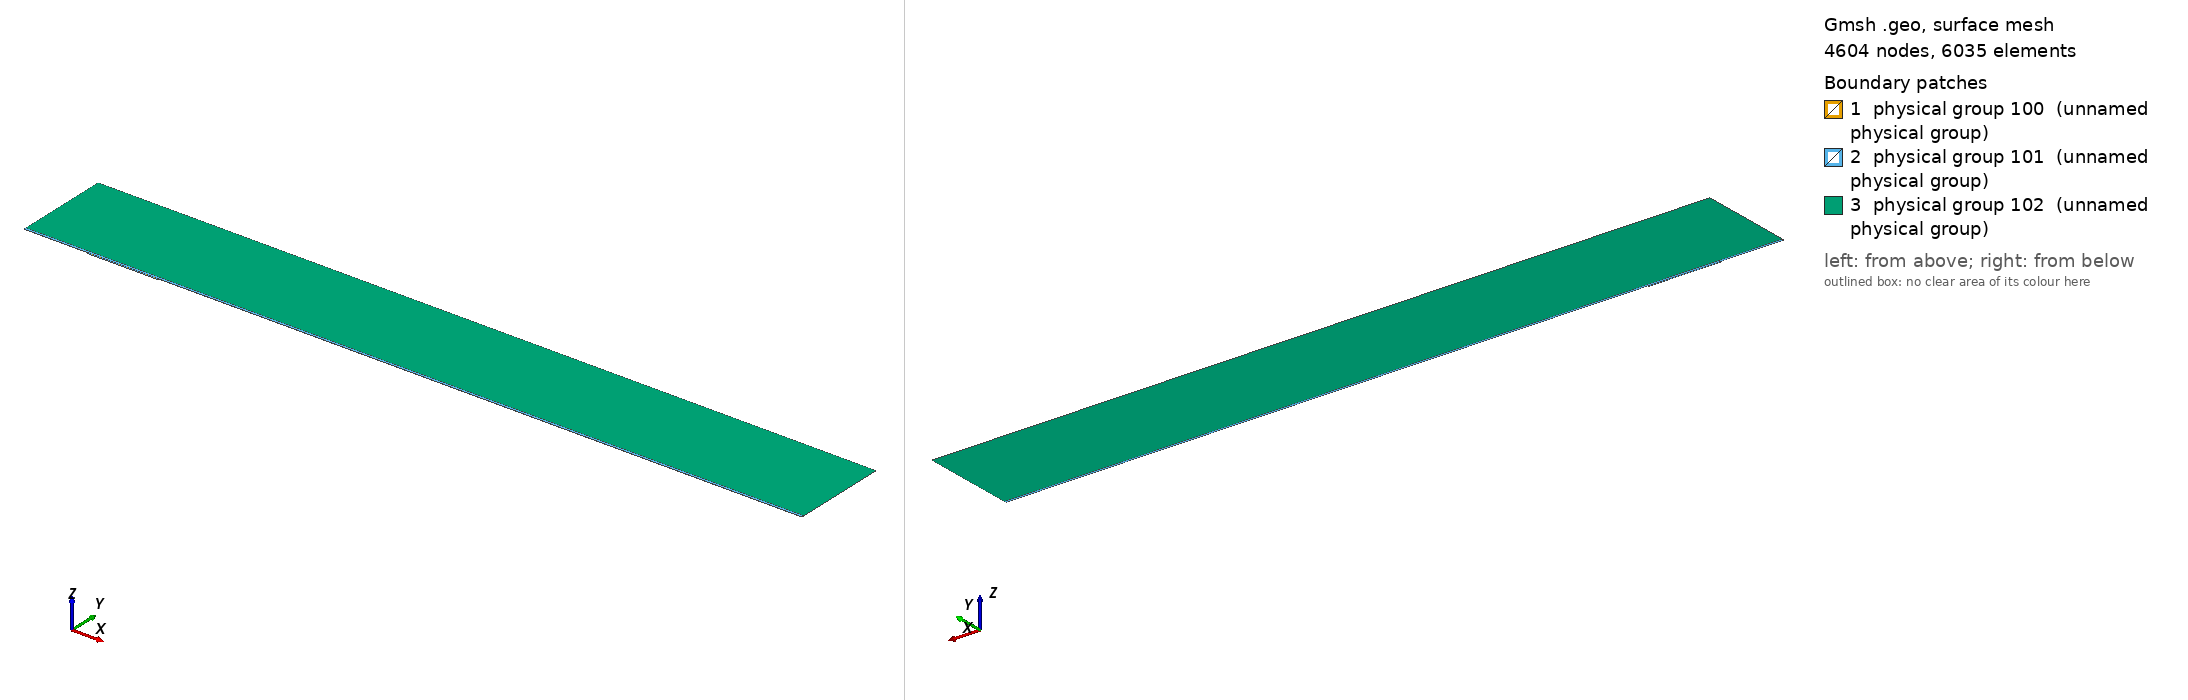

Gmsh geometry script, surface-meshed: 4604 nodes, 6035 surface elements. Boundary patches (legend numbers): 1 physical group 100 (unnamed physical group), 2 physical group 101 (unnamed physical group), 3 physical group 102 (unnamed physical group). Left view from above one corner, right view from below the opposite corner. Legend entries are the model's physical surfaces. The drawing asked Gmsh for element sizes between 1% and 20% of the model's largest extent; the script's own settings can give other sizes.

=== mesh.geo (drawn) ===
// Macro parameters
deltaStar = 1;
D = 1.75 * deltaStar; // depth of the gap 
W = 112 * deltaStar; // width of the gap
r = 16; // length of non-constant quads upstream and downstream of the gap
s = 8; // length of non-constant quads left and right inside the gap
BL = 0.25 * deltaStar; // height of the second layer of quad elements
BL_upper = 3.5 * deltaStar; // height of the third layer of quad elements
x0 = 100 * deltaStar; // x distance from inflow to gap
lengthOutflow = 1000 * deltaStar; // length after the gap
x3 = W + lengthOutflow; // last point of the domain
height = 150 * deltaStar; // height of the triangular region
triagHeightRegion_inflow = height - BL - BL_upper; // height of the triangular region

// Micro parameters
dx = 0.2; // dx of square elements near the leading and trailing edge of the gap (most resolution-demanding points in the domain)
dy = 1.25 * dx; 
size_triag_v_top = 64; // size of the elements in the upper triangular region

// All the value below are between 0 and 1. =1  means the elements are all equal in size. Avoid using values very close to 1, because we dividing by log(p) in the formula.
dy_in_v_right = 1.5; // heighest quad in the upper layer of quads, in the right part of the gap
dy_in_v_left = 1.75; // heighest quad in the upper layer of quads, in the left part of the gap

// fit (check the file scripts/fit_gmsh.py for more details)
p_in_v_left = 1.0335663036230878 - 1.0234149444433507/(W - 0.8098798097181781)^0.5991729377115732; // densitiy concentration of elements inside the gap, vertically, near the left wall.
p_in_v_right = 1.008073572191136 - 1.1471875292840257/(W - 1.2941255994826328)^0.7890392764815325; // densitiy concentration of elements inside the gap, vertically, near the right wall.
p_in_h_bottom = 0.9; // densitiy concentration of elements inside the gap, horizontally. 
p_in_h_top = 0.9; // densitiy concentration of elements inside the gap, horizontally. 

p_out_h = 0.5; // densitiy concentration of elements outside the gap, horizontally.
p_out_h_upper = 0.5; // densitiy concentration of elements outside the gap, horizontally on the upper layer of quads
p_out_v_inflow_dense = 0.8; // densitiy concentration of elements outside the gap, vertically, near the inflow and the gap
p_out_v_inflow_sparse = 0.99; // densitiy concentration of elements outside the gap, vertically, near the inflow and far from the gap
p_out_v_outflow_dense = 0.9; // densitiy concentration of elements outside the gap, vertically, near the outflow and the gap
p_out_v_outflow_sparse = 0.995; // densitiy concentration of elements outside the gap, vertically, near the outflow and far from the gap
p_triag_h_inflow = 0.8; // densitiy concentration of elements in the triangular region of the domain, horizontally.
p_triag_h_outflow = p_triag_h_inflow; // densitiy concentration of elements in the triangular region of the domain, horizontally.

enlarge_triag_inflow = 1.1; // heigher the value, larger the elements in the triangular region near the inflow
enlarge_triag_outflow = 1.1; // heigher the value, larger the elements in the triangular region near the outflow

// Automated parameters 
a_in_v_right = dx / (W / 2);
a_in_v_left = dx / (W / 2);
a_in_h_bottom = dy / (D / 2);
a_in_h_top = dx / (D / 2);
a_out_h = dx / BL;
a_out_v_inflow_dense = dx / r;
a_out_v_outflow_dense = dx / r;

// for the derivation of the formula, see file 20250123_gmshFormula.md in the docs folder
N_in_v_right = Ceil( Log (a_in_v_right / (1 - p_in_v_right + a_in_v_right * p_in_v_right)) / Log(p_in_v_right) );
N_in_v_left = Ceil( Log (a_in_v_left / (1 - p_in_v_left + a_in_v_left * p_in_v_left)) / Log(p_in_v_left) );
N_in_h_bottom = Ceil( Log (a_in_h_bottom / (1 - p_in_h_bottom + a_in_h_bottom * p_in_h_bottom)) / Log(p_in_h_bottom) );
N_in_h_top = Ceil( Log (a_in_h_top / (1 - p_in_h_top + a_in_h_top * p_in_h_top)) / Log(p_in_h_top) );
N_out_h = Ceil( Log (a_out_h / (1 - p_out_h + a_out_h * p_out_h)) / Log(p_out_h) ) + 1; // + 1 is to correct the fact that the distance is too small to properly approximate the dx length
N_out_v_inflow_dense = Ceil( Log (a_out_v_inflow_dense / (1 - p_out_v_inflow_dense + a_out_v_inflow_dense * p_out_v_inflow_dense)) / Log(p_out_v_inflow_dense) );
N_out_v_outflow_dense = Ceil( Log (a_out_v_outflow_dense / (1 - p_out_v_outflow_dense + a_out_v_outflow_dense * p_out_v_outflow_dense)) / Log(p_out_v_outflow_dense) );

p_for_a_out_v_inflow_sparse_computation = p_out_v_inflow_dense;
p_for_a_out_v_outflow_sparse_computation = (p_out_v_outflow_dense + p_out_v_outflow_dense) / 2;
a_out_v_inflow_sparse = r / (x0 - r) * (1 - p_for_a_out_v_inflow_sparse_computation) / (1 - p_for_a_out_v_inflow_sparse_computation^(N_out_v_inflow_dense + 1));
a_out_v_outflow_sparse = r / (lengthOutflow - r) * (1 - p_for_a_out_v_outflow_sparse_computation) / (1 - p_for_a_out_v_outflow_sparse_computation^(N_out_v_outflow_dense + 1));

N_out_v_inflow_sparse = Ceil( Log(a_out_v_inflow_sparse / (1 - p_out_v_inflow_sparse + a_out_v_inflow_sparse * p_out_v_inflow_sparse)) / Log(p_out_v_inflow_sparse) );
N_out_v_outflow_sparse = Ceil( Log(a_out_v_outflow_sparse / (1 - p_out_v_outflow_sparse + a_out_v_outflow_sparse * p_out_v_outflow_sparse)) / Log(p_out_v_outflow_sparse) );


// second layer of quads
a_out_h_upper = (BL) / (BL_upper) * (1 - p_out_h) / (1 - p_out_h^(N_out_h + 1));
N_out_h_upper = Ceil( Log(a_out_h_upper / (1 - p_out_h_upper + a_out_h_upper * p_out_h_upper)) / Log(p_out_h_upper) );

// ---------------------------
// for triangular region
// ---------------------------
a_triag_h_inflow = (BL_upper) / (triagHeightRegion_inflow) * (1 - p_out_h_upper) / (1 - p_out_h_upper^(N_out_h_upper + 1));
a_triag_h_outflow = a_triag_h_inflow;
N_triag_v_top = Ceil( (x3 + x0) / size_triag_v_top ); // we assume p_triag_v = 1, otherwise the formula is different
N_triag_h_inflow = Ceil( Log(a_triag_h_inflow / (1 - p_triag_h_inflow + a_triag_h_inflow * p_triag_h_inflow)) / Log(p_triag_h_inflow) );
N_triag_h_outflow = Ceil( Log(a_triag_h_outflow / (1 - p_triag_h_outflow + a_triag_h_outflow * p_triag_h_outflow)) / Log(p_triag_h_outflow) );
N_triag_h_inflow = Ceil( N_triag_h_inflow / enlarge_triag_inflow );
N_triag_h_outflow = Ceil( N_triag_h_outflow / enlarge_triag_outflow );

Point(1) = {-x0, 0, 0};
Point(2) = {0,0,0};
Point(3) = {0,-D,0};
Point(4) = {W,-D,0};
Point(5) = {W,0,0};
Point(6) = {x3,0,0};
Point(8) = {x3,height,0};
Point(7) = {x3,BL,0};
Point(9) = {-x0,height,0};
Point(10) = {-x0,BL,0};
Point(11) = {0,BL,0};
Point(12) = {W,BL,0};
Point(13) = {W/2,0,0};
Point(14) = {W/2,BL,0};
Point(15) = {0,-D/2,0};
Point(16) = {W/2,-D,0};
Point(17) = {W,-D/2,0};
Point(18) = {-r,0,0};
Point(19) = {-r,BL,0};
Point(20) = {W + r,0,0};
Point(21) = {W + r,BL,0};
Point(22) = {-x0,BL+BL_upper,0};
Point(23) = {-r,BL+BL_upper,0};
Point(24) = {W + r,BL+BL_upper,0};
Point(25) = {x3,BL+BL_upper,0};
Point(26) = {0,BL+BL_upper,0};
Point(27) = {W/2,BL+BL_upper,0};
Point(28) = {W,BL+BL_upper,0};

Line(1) = {1,18};
Line(2) = {2,15};
Line(3) = {3,16};
Line(4) = {4,17};
Line(5) = {5,20};
Line(6) = {6,7};
Line(7) = {7,25};
Line(8) = {8,9};
Line(9) = {9,22};
Line(10) = {10,19};
Line(11) = {10,1};
Line(12) = {11,14};
Line(13) = {12,21};
Line(14) = {2,13};
Line(15) = {15,3};
Line(16) = {16,4};
Line(17) = {17,5};
Line(18) = {13,5};
Line(19) = {14,12};
Line(20) = {18,2};
Line(21) = {20,6};
Line(22) = {21,7};
Line(23) = {19,11};
Line(24) = {22,10};
Line(25) = {25,8};
Line(26) = {25,24};
Line(27) = {22,23};
Line(30) = {23,26};
Line(31) = {26,27};
Line(32) = {27,28};
Line(33) = {28,24};

// outer quads
Curve Loop(1) = {5, 21, 6, -22, -13, -19, -12, -23, -10, 11, 1, 20, 14, 18};
Plane Surface(1) = {1};

// inside gap
Curve Loop(2) = {2, 15, 3, 16, 4, 17, -18, -14};
Plane Surface(2) = {2};

// triangular region
Curve Loop(3) = {-26, 25, 8, 9, 27, 30, 31,32,33};
Plane Surface(3) = {3};

// 3rd layer of quads
Curve Loop(4) = {-24, 27, 30, 31,32,33, -26,-7,-22,-13,-19,-12,-23,-10};

Plane Surface(4) = {4};


// This defines the surfaces that will be meshed with quad elements
Transfinite Surface {1} = {1, 6, 7, 10};
Transfinite Surface {2} = {3, 4, 5, 2}; // number '2' must match the number '2' of plane surface
Transfinite Surface {4} = {7, 25, 22, 10};

Transfinite Curve {18, 16, 19,32} = N_in_v_right Using Progression p_in_v_right;
Transfinite Curve {-14, -3, -12, -31} = N_in_v_left Using Progression p_in_v_left;

Transfinite Curve {15, -4} = N_in_h_bottom Using Progression p_in_h_bottom;
Transfinite Curve {-2, 17} = N_in_h_top Using Progression p_in_h_top;


Transfinite Curve {11, -6} = N_out_h Using Progression p_out_h;
Transfinite Curve {24, 28, 29, -7} = N_out_h_upper Using Progression p_out_h_upper;
Transfinite Curve {10, 1, 27} = N_out_v_inflow_sparse Using Progression p_out_v_inflow_sparse;
Transfinite Curve {20, 23, 30} = N_out_v_inflow_dense Using Progression p_out_v_inflow_dense;
Transfinite Curve {-21, -22, 26} = N_out_v_outflow_sparse Using Progression p_out_v_outflow_sparse;
Transfinite Curve {-5, -13,-33} = N_out_v_outflow_dense Using Progression p_out_v_outflow_dense;

Recombine Surface {1, 2, 4};

// for triangluar region
Transfinite Curve {8} = N_triag_v_top Using Progression 1;
Transfinite Curve {-25} = N_triag_h_outflow Using Progression p_triag_h_outflow;
Transfinite Curve {9} = N_triag_h_inflow Using Progression p_triag_h_inflow;


// defining boundary
Physical Curve(1) = {9,24,11}; // inlet
Physical Curve(2) = {7,25,6}; // outlet
Physical Curve(3) = {8}; // top
Physical Curve(4) = {1, 20, 2, 15, 3, 16, 4, 17, 5, 21}; // wall


Physical Surface(100) = {1};
Physical Surface(101) = {2, 4};
Physical Surface(102) = {3};
